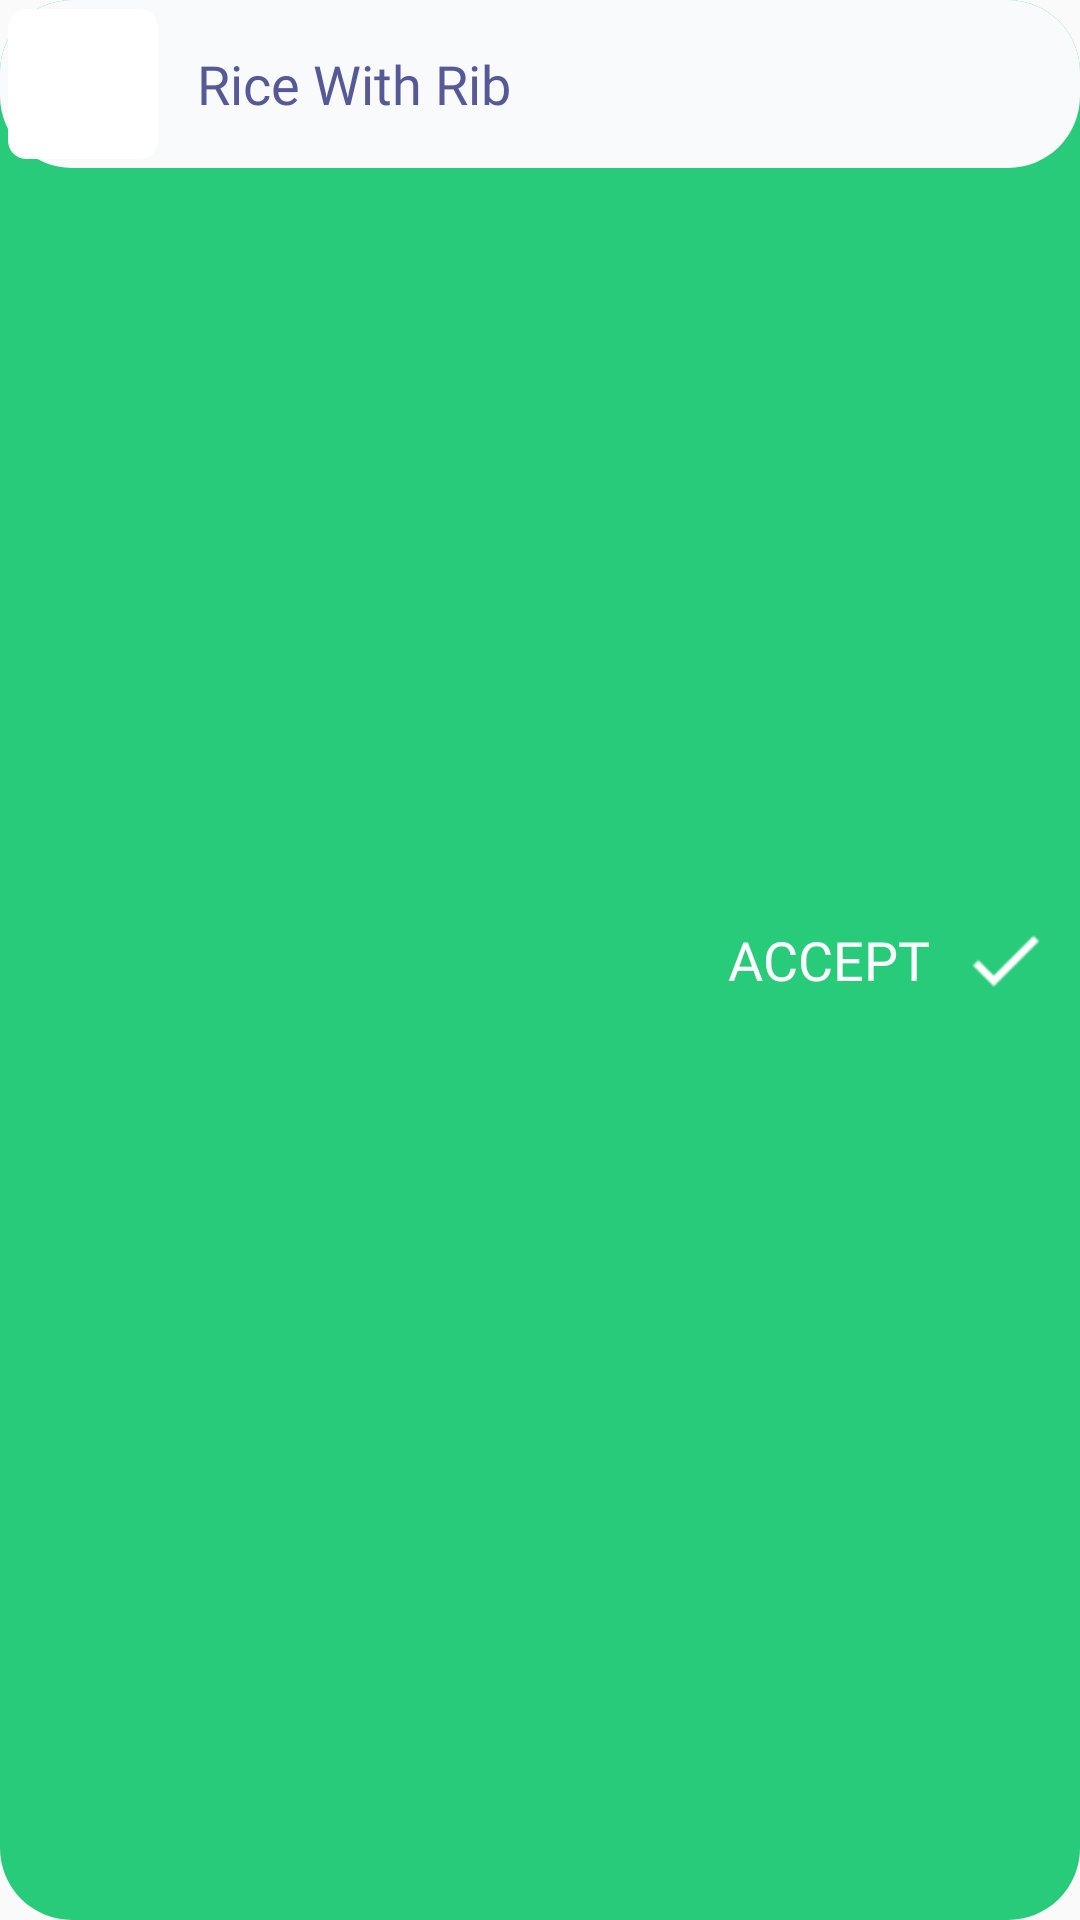

Reconstruct the res/layout file that produces this screen, plus the resources it refers to.
<!-- AndroidManifest.xml: application theme AppTheme -->
<!-- res/layout/activity_ordering_item.xml -->
<?xml version="1.0" encoding="utf-8"?>
<FrameLayout xmlns:android="http://schemas.android.com/apk/res/android"
    xmlns:app="http://schemas.android.com/apk/res-auto"
    android:layout_width="match_parent"
    android:layout_height="wrap_content">

    <RelativeLayout
        android:id="@+id/viewBackground"
        android:layout_width="match_parent"
        android:layout_height="match_parent"
        android:background="@drawable/bg_green_square_rounded"
        android:foreground="?attr/selectableItemBackgroundBorderless">

        <ImageView
            android:id="@+id/delete_icon"
            android:layout_width="30dp"
            android:layout_height="30dp"
            android:layout_alignParentRight="true"
            android:layout_centerVertical="true"
            android:layout_marginRight="10dp"
            android:src="@drawable/accept" />

        <TextView
            android:layout_width="wrap_content"
            android:layout_height="wrap_content"
            android:layout_centerVertical="true"
            android:layout_marginRight="10dp"
            android:layout_toLeftOf="@id/delete_icon"
            android:fontFamily="@font/opensans_semibold"
            android:text="ACCEPT"
            android:textAllCaps="true"
            android:textColor="#fff"
            android:textSize="18dp" />

    </RelativeLayout>

    <LinearLayout
        android:id="@+id/viewForeground"
        android:layout_width="match_parent"
        android:layout_height="wrap_content"
        android:background="@drawable/bg_white_square_rounded"
        android:foreground="?attr/selectableItemBackgroundBorderless"
        android:padding="@dimen/activity_horizontal_margin">

        <android.support.v7.widget.CardView
            android:layout_width="50dp"
            android:layout_height="50dp"
            android:layout_margin="3dp"
            app:cardCornerRadius="6dp"
            app:cardElevation="0dp">

            <ImageView
                android:id="@+id/itemLunchImg"
                android:layout_width="match_parent"
                android:layout_height="match_parent"
                android:layout_gravity="center"
                android:scaleType="fitXY"
                android:transitionName="image_your_meal" />
        </android.support.v7.widget.CardView>

        <TextView
            android:id="@+id/itemLunchTitle"
            android:layout_width="0dp"
            android:layout_height="wrap_content"
            android:layout_gravity="center"
            android:layout_weight="1"
            android:fontFamily="@font/opensans_regular"
            android:padding="10dp"
            android:text="Rice With Rib"
            android:textColor="@color/text_dark"
            android:textSize="18sp" />

        <ImageView
            android:id="@+id/acceptFoodButton"
            android:layout_width="30dp"
            android:layout_height="30dp"
            android:layout_gravity="center"
            android:scaleType="fitXY"
            android:src="@drawable/accept"
            android:visibility="gone" />
    </LinearLayout>

</FrameLayout>
<!-- resources referenced by this layout -->
<resources>
  <color name="text_dark">#565996</color>
  <!-- drawable accept: png bitmap (drawable, 524 bytes) -->
  <!-- drawable bg_green_square_rounded (drawable) -->
  <shape xmlns:android="http://schemas.android.com/apk/res/android"
      android:shape="rectangle">
      <solid android:color="@color/green" />
      <corners android:radius="24dp" />
  </shape>
  <!-- drawable bg_white_square_rounded (drawable) -->
  <shape xmlns:android="http://schemas.android.com/apk/res/android"
         android:shape="rectangle">
  
      <solid android:color="@color/bg_menu_cell"/>
      <corners android:radius="24dp"/>
  </shape>
  <style name="AppTheme" parent="Theme.AppCompat.Light.NoActionBar">
          <item name="colorPrimary">@color/primary</item>
          <item name="colorPrimaryDark">@color/primary</item>
          <item name="colorAccent">@color/primary</item>
          <item name="android:statusBarColor">@color/primary</item>
      </style>
  <color name="green">#27CB7A</color>
  <color name="bg_menu_cell">#F8FAFC</color>
  <color name="primary">#FFFFFF</color>
</resources>
